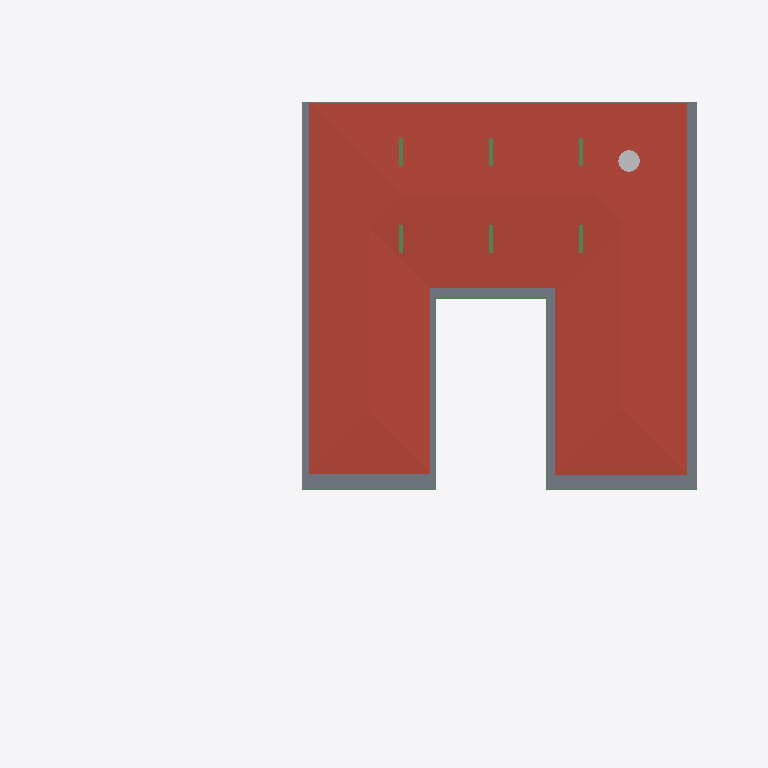
Plan cut of the same IFC building model at storey 'FF' (level 3.65 m, cut at 5.05 m), seen from above with north up, elements coloured by IFC class: 8 beams (green), 1 roof (red-brown), 1 slab (grey), 1 other element (light grey). Cut surfaces are drawn darker.
Extent 40.0 m × 39.7 m × 8.8 m (x, y, z). Storeys (5): BF at -2.55 m; 00 at 0.00 m; GF at 0.45 m; GF Lintel at 3.15 m; FF at 3.65 m. Elements (244): 55 IfcWall, 44 IfcBeam, 29 IfcWindow, 28 IfcFurniture, 21 IfcColumn, 19 IfcSlab, 17 IfcSanitaryTerminal, 10 IfcDoor, 6 IfcFurnishingElement, 3 IfcCovering, 3 IfcElectricAppliance, 3 IfcVehicle.

HEADER;
FILE_DESCRIPTION(('ViewDefinition [CoordinationView]'),'2;1');
FILE_NAME('Manilal.ifc','2025-01-23T21:13:42+05:30',(),(),'IfcOpenShell 0.8.0','Bonsai 0.8.0','');
FILE_SCHEMA(('IFC4X3'));
ENDSEC;
DATA;
#1480=IFCPROJECT('2TuuvCHJz54PsFPcraEbH$',$,'My Project',$,$,$,$,(#3,#128),#1481);
#3305=IFCSITE('0lpfVeOW52QfroqLYyHNY2',$,'My Site',$,$,#26,$,$,$,$,$,$,$,$);
#22021=IFCSITE('3bEIgyqTrDuwi1cEDDCOva',$,'Site',$,$,#22364,#22354,$,$,$,$,$,$,$);
#3313=IFCBUILDING('0MzaWOaS178x5FMqOflU3C',$,'My Building',$,$,#25,$,$,$,$,$,$);
#2081=IFCBUILDINGSTOREY('09kFoqoxrCvB1_fcEsMZsQ',$,'GF',$,$,#217,$,$,$,$);
#2986=IFCBUILDINGSTOREY('0zoFHJ9PnFW80M$mIVDQW3',$,'BF',$,$,#14477,$,$,$,$);
#17145=IFCBUILDINGSTOREY('0MckaoTknA3edZMUNhTyAK',$,'FF',$,$,#17254,$,$,$,$);
#20035=IFCBUILDINGSTOREY('3LpnsPikv4mRTBpfC3WQtx',$,'00',$,$,#20051,$,$,$,$);
#23582=IFCBUILDINGSTOREY('0DtUgpQ1b6nBmkLmvc_ehu',$,'GF Lintel',$,$,#23767,$,$,$,$);
#17255=IFCROOF('188ChkeVP4PP3HZ1_FwQ2Y',$,'Roof',$,$,#50998,#17288,$,.HIP_ROOF.);
#42258=IFCSLAB('1w55rHt3zANRcG83T9Icc$',$,'Covering.004',$,$,#50948,#42269,$,.FLOOR.);
#50135=IFCTANK('2JxVU7wOv7AeMSl1JWI1KQ',$,'Tank',$,$,#59035,#50167,$,$);
#24645=IFCBEAM('0VJDvmHaXAaRtTeoMCJUjJ',$,'Beam',$,$,#101970,#24656,$,$);
#24721=IFCBEAM('1xlWdgLa17MBpQVB9j2Cib',$,'Beam',$,$,#101975,#24732,$,$);
#56854=IFCBEAM('2c_4G3KlX4cRg2dPODH4s1',$,'Beam',$,$,#102000,#56865,$,$);
#102262=IFCBEAM('1cQ_XveKf3IhgOfAWmUbUT',$,'Beam',$,$,#102818,#102273,$,$);
#102151=IFCBEAM('2C1gwTeIv6R8TmGo509jsR',$,'Beam',$,$,#102789,#102163,$,$);
#102234=IFCBEAM('0q554weub4Iwu4PjffBSJv',$,'Beam',$,$,#102608,#102245,$,$);
#102357=IFCBEAM('3msecch2zBUOeV2BkTlji6',$,'Beam',$,$,#102631,#102368,$,$);
#102416=IFCBEAM('3ZwR1mU3j4mRYH5GbVzWyx',$,'Beam',$,$,#102553,#102427,$,$);
ENDSEC;
